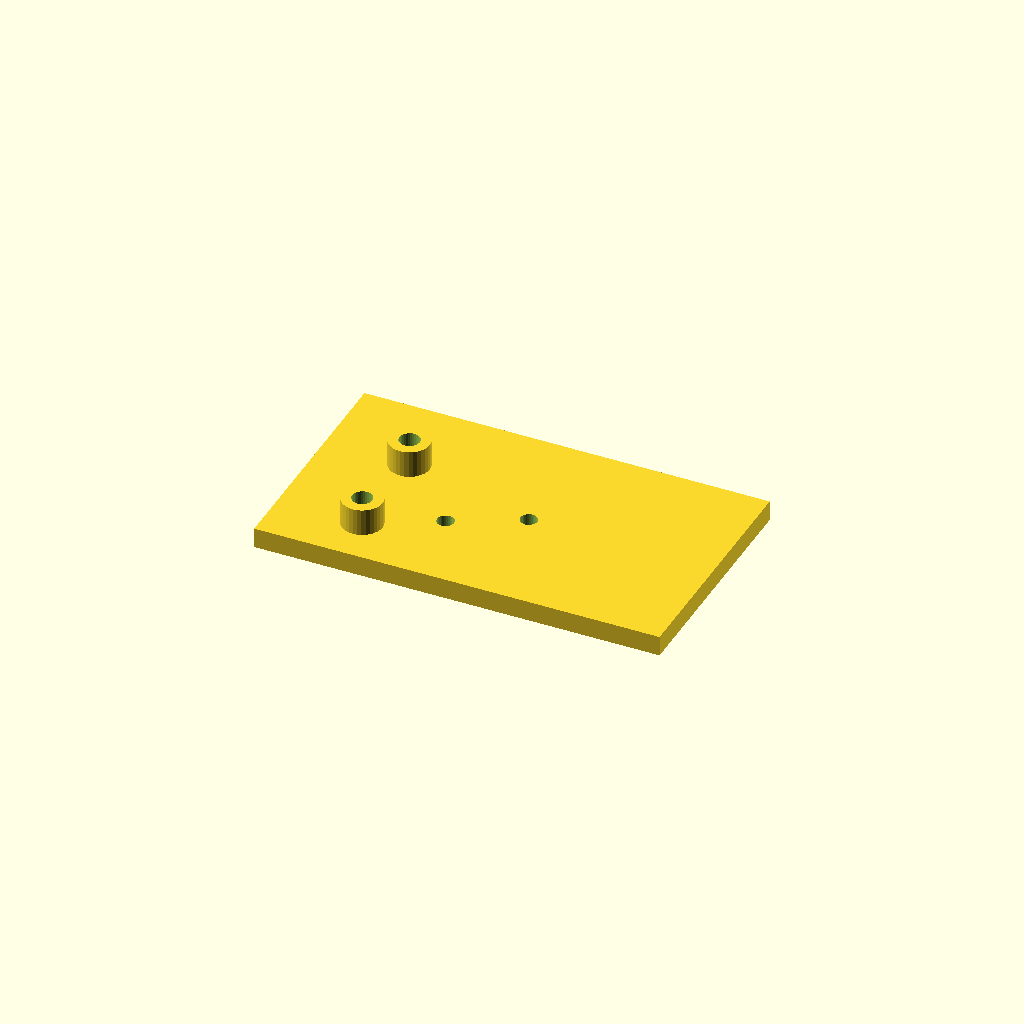
Cell 1: rendered with the file's own defaults.
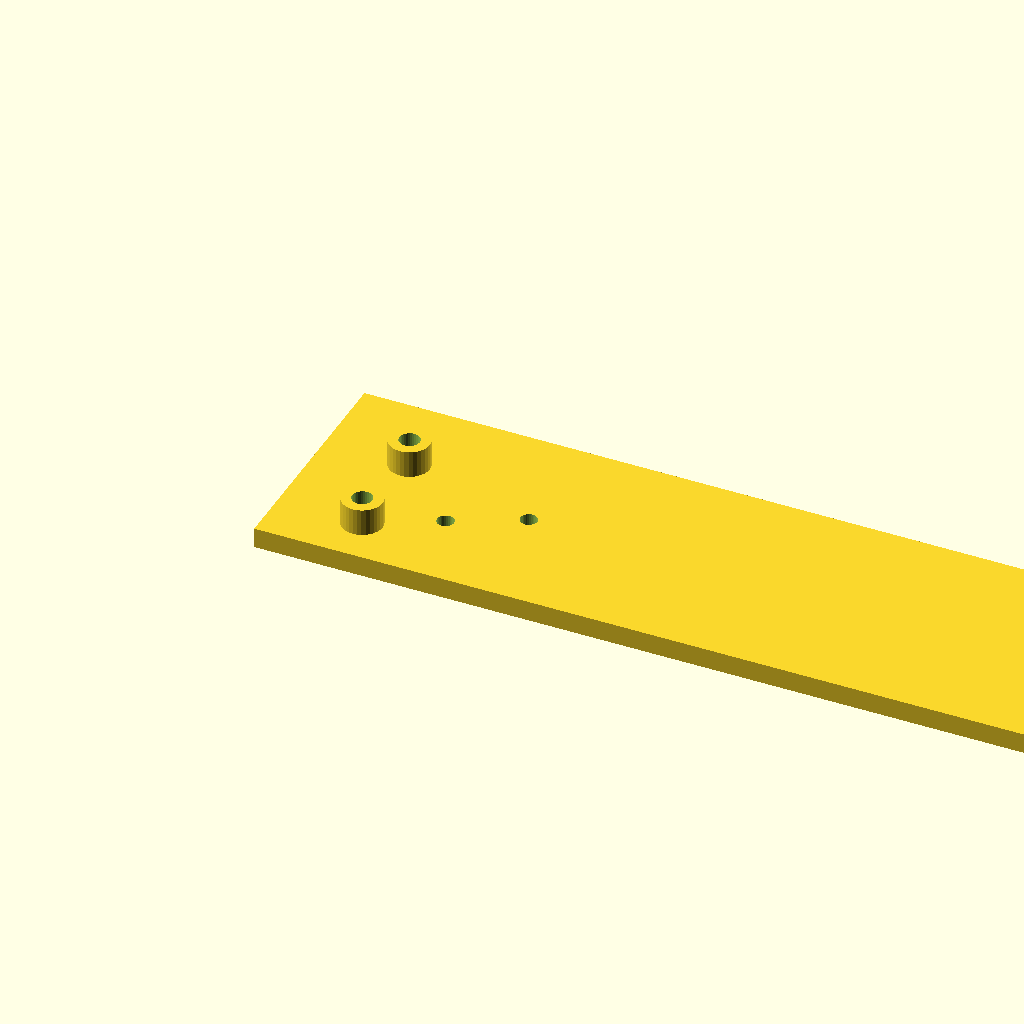
Cell 2 — plate_l set to 240, the other parameters unchanged.
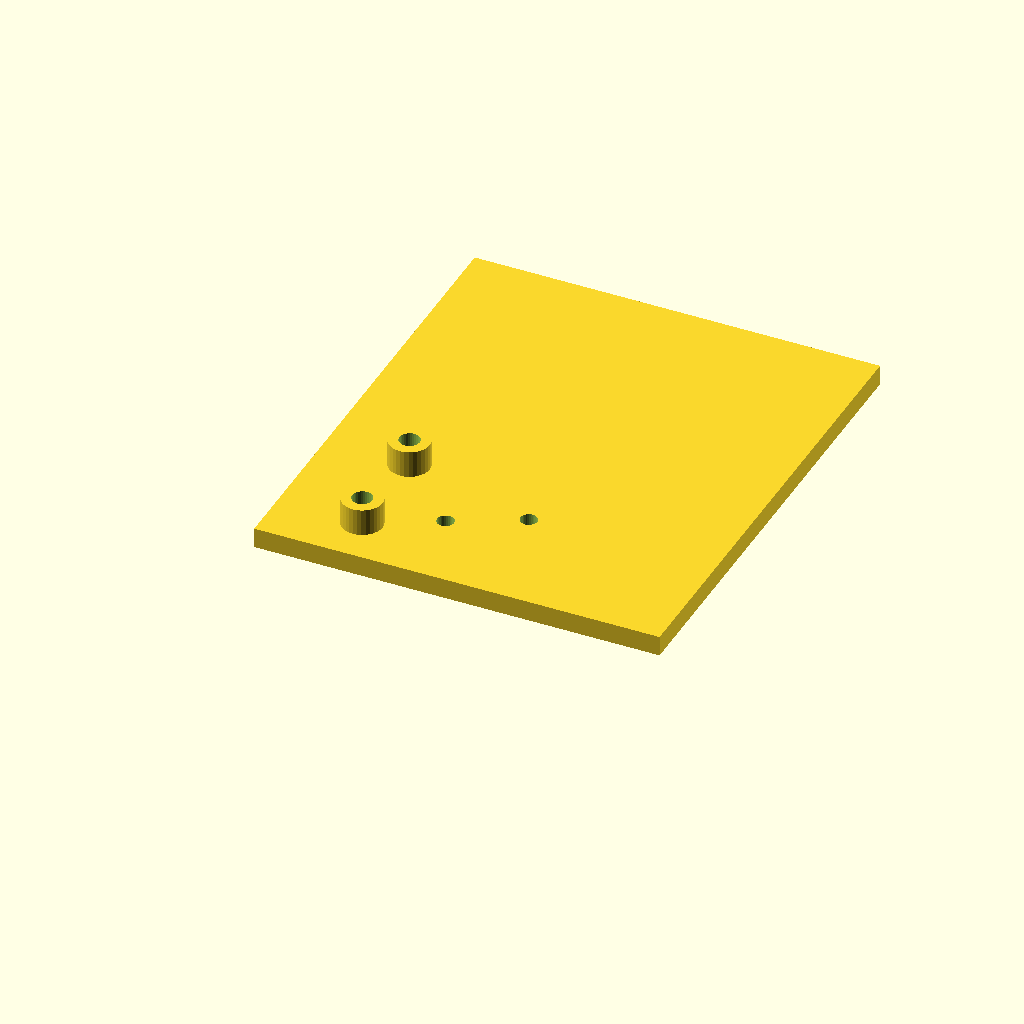
Cell 3: plate_w = 140 (everything else at default).
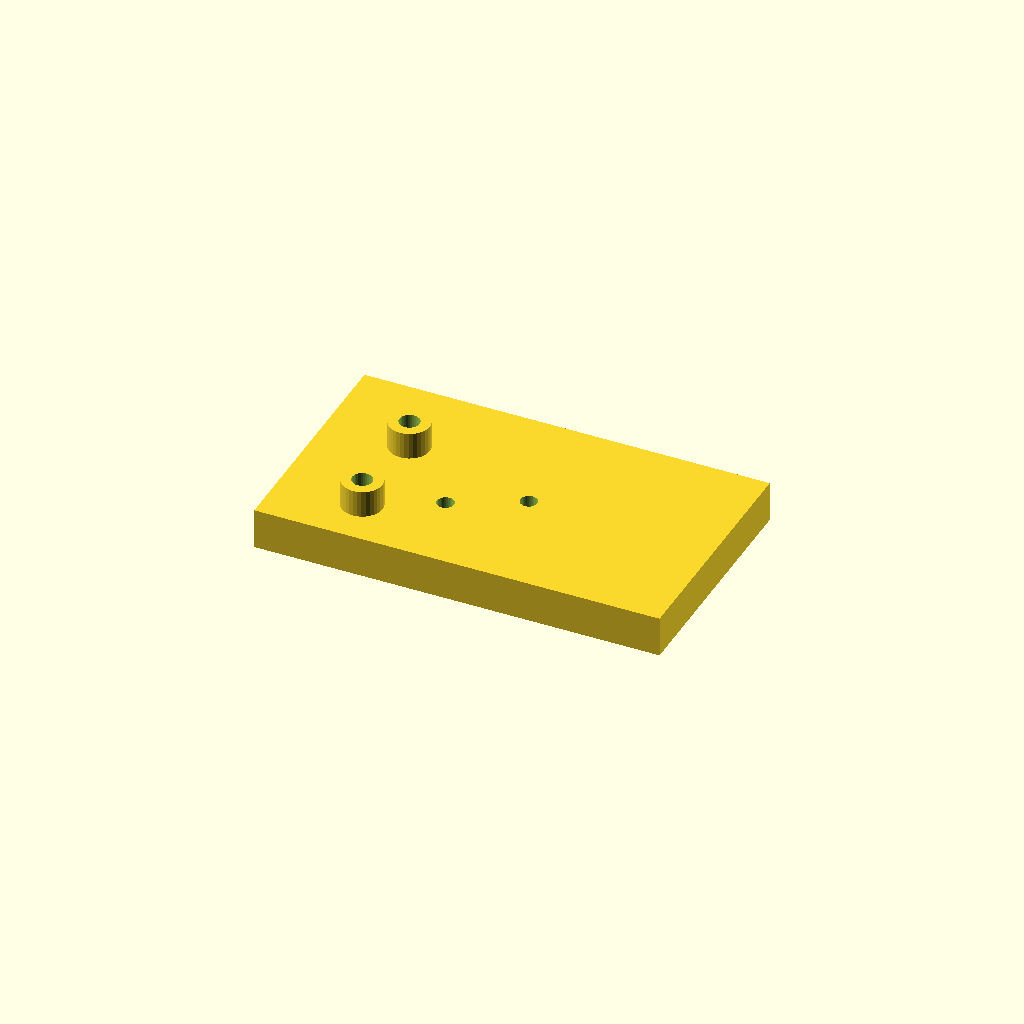
Cell 4: plate_t = 12 (everything else at default).
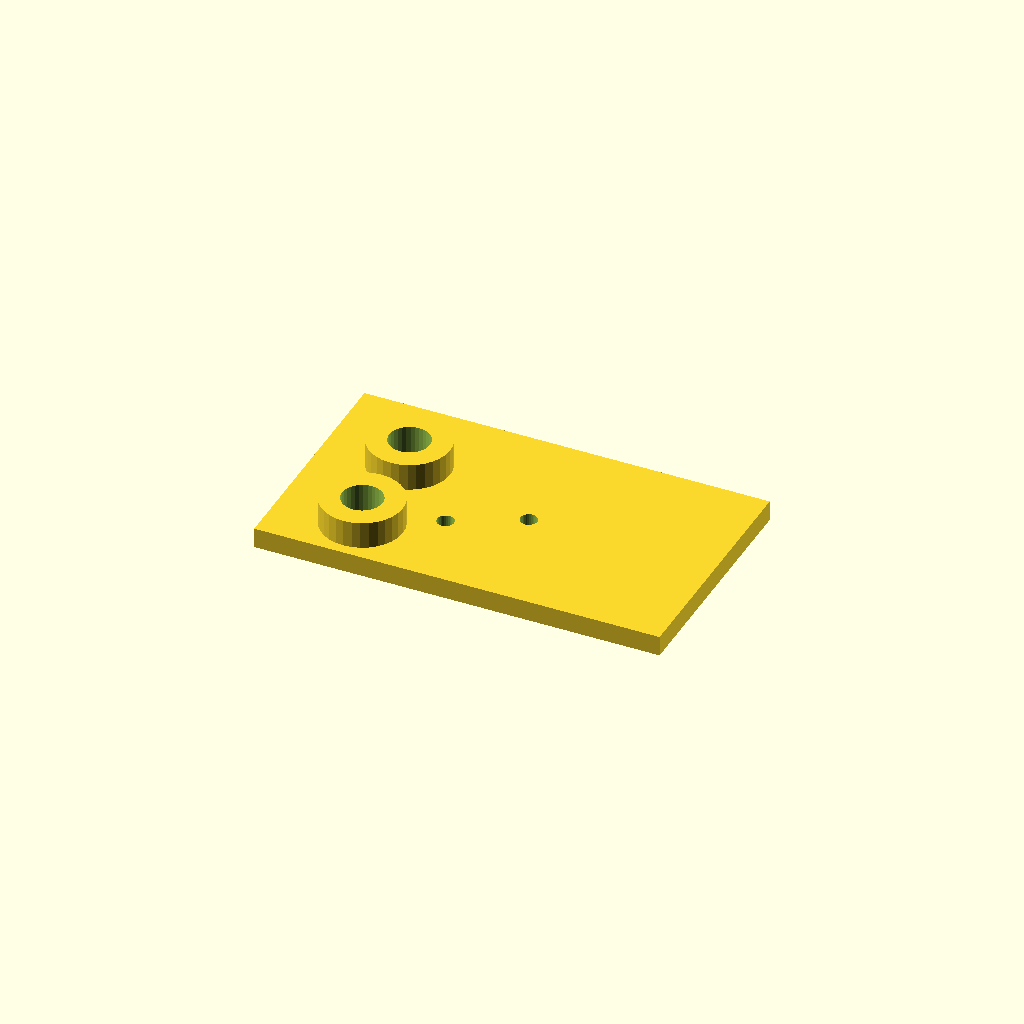
Cell 5: the same model with boss_d = 24.
One fixed orthographic camera (rotation 55°, 0°, 25°; colour scheme Cornfield) for every cell.
Source of the model, optional_data/data/scale1/hardlayouts/part_0027.scad:
$fn = 32;

// ----------------------------------------------------------------------
// Mixed field: bosses and holes at given coordinates
// ----------------------------------------------------------------------

// --- parameters (mm) ---
plate_l = 120;            // plate length, X
plate_w = 70;             // plate width, Y
plate_t = 6;              // plate thickness, Z
boss_d = 12;              // boss diameter
boss_h = 8;               // boss height above the plate
hole_d = 5;               // through hole diameter

total_h = plate_t + boss_h;  // overall height

difference() {
  union() {
    cube([plate_l, plate_w, plate_t]);
    translate([25, 15, plate_t]) cylinder(h = boss_h, d = boss_d);
    translate([25, 45, plate_t]) cylinder(h = boss_h, d = boss_d);
  }
  translate([25, 15, -1]) cylinder(h = total_h + 2, d = boss_d / 2);
  translate([25, 45, -1]) cylinder(h = total_h + 2, d = boss_d / 2);
  translate([45, 25, -1]) cylinder(h = plate_t + 2, d = hole_d);
  translate([65, 35, -1]) cylinder(h = plate_t + 2, d = hole_d);
}
Parameter table extracted from the source (name, type, default, range or options):
plate_l: number, default 120
plate_w: number, default 70
plate_t: number, default 6
boss_d: number, default 12
boss_h: number, default 8
hole_d: number, default 5
